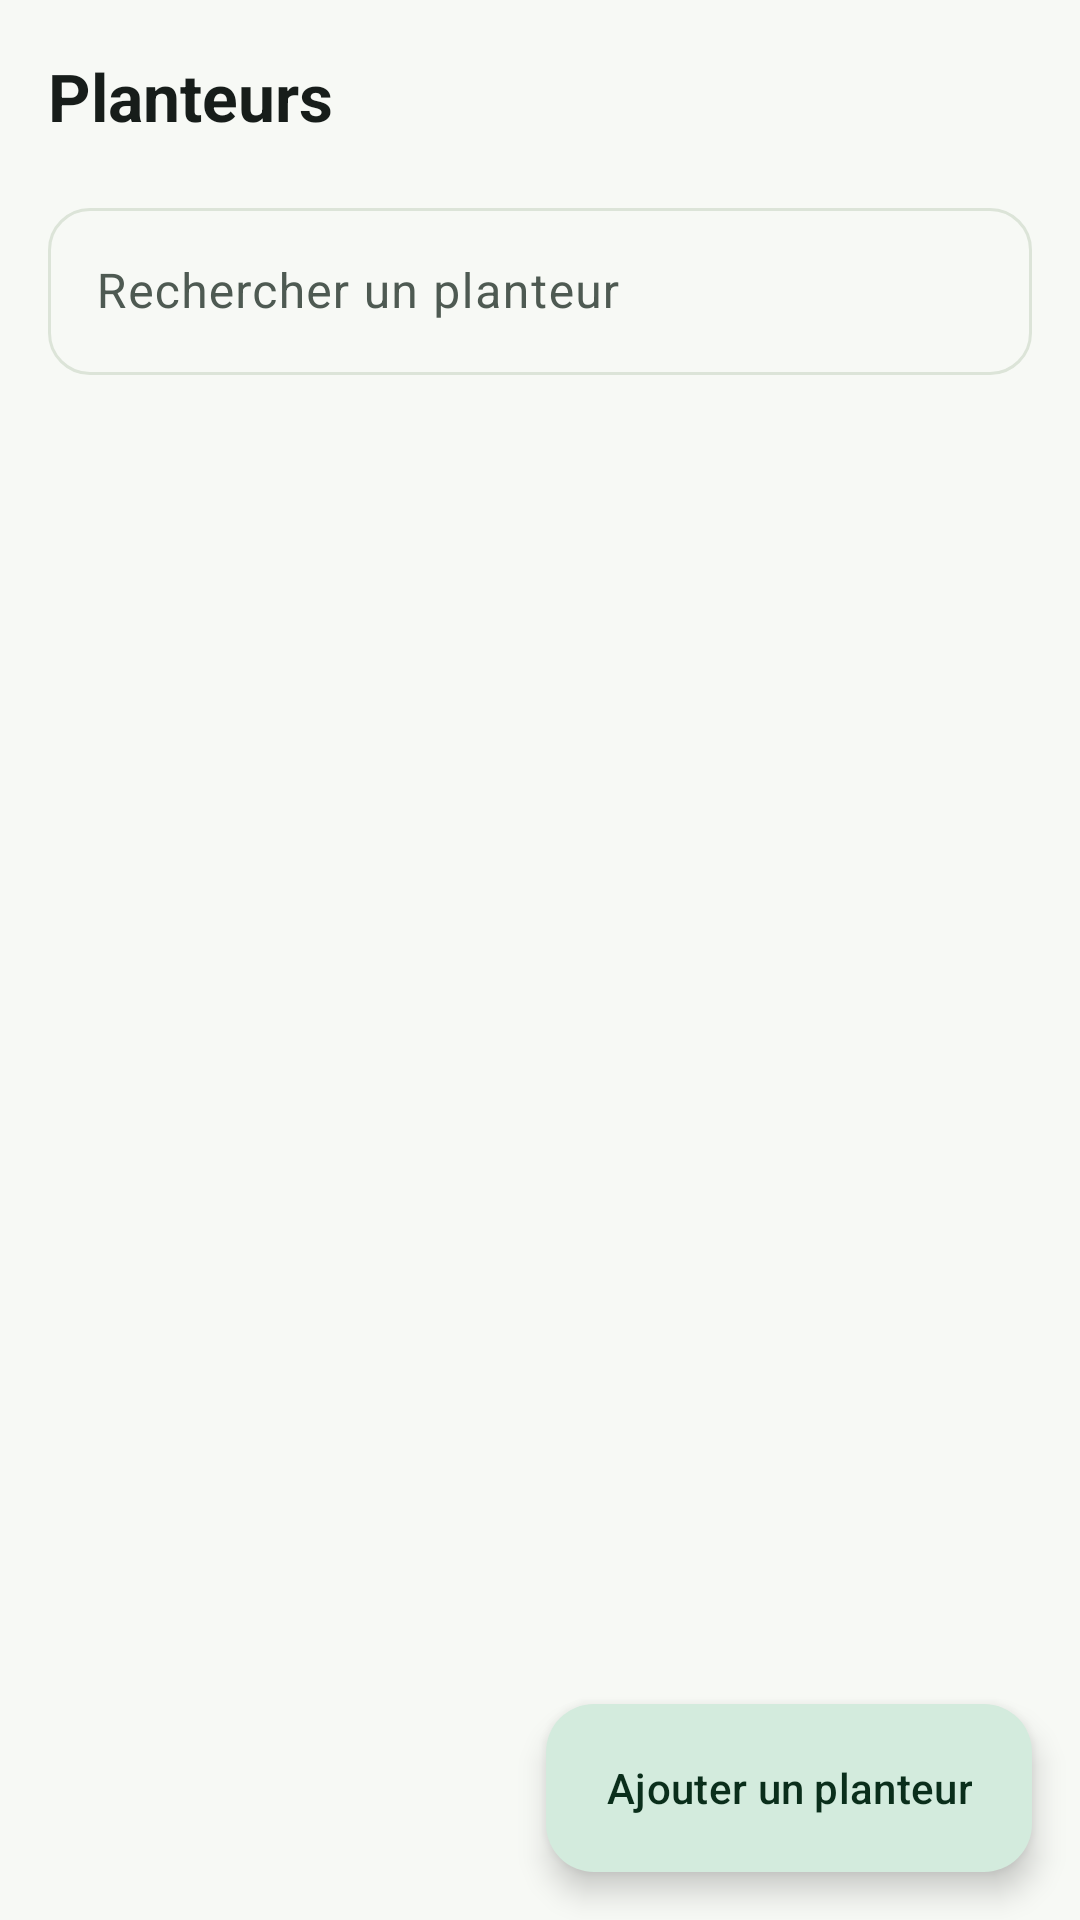

Reconstruct the res/layout file that produces this screen, plus the resources it refers to.
<!-- AndroidManifest.xml: application theme Theme.CooperativeAgricole -->
<!-- res/layout/activity_planteur_list.xml -->
<?xml version="1.0" encoding="utf-8"?>
<androidx.coordinatorlayout.widget.CoordinatorLayout xmlns:android="http://schemas.android.com/apk/res/android"
    xmlns:app="http://schemas.android.com/apk/res-auto"
    xmlns:tools="http://schemas.android.com/tools"
    android:id="@+id/racine"
    android:layout_width="match_parent"
    android:layout_height="match_parent"
    android:background="?android:attr/colorBackground">

    <LinearLayout
        android:layout_width="match_parent"
        android:layout_height="match_parent"
        android:orientation="vertical">

        <com.google.android.material.appbar.MaterialToolbar
            android:id="@+id/barre"
            android:layout_width="match_parent"
            android:layout_height="?attr/actionBarSize"
            app:navigationContentDescription="@string/action_retour"
            app:navigationIcon="@drawable/ic_retour"
            app:title="@string/planteurs_titre" />

        <com.google.android.material.textfield.TextInputLayout
            android:id="@+id/bloc_recherche"
            style="@style/ChampTexte"
            android:layout_width="match_parent"
            android:layout_height="wrap_content"
            android:layout_marginHorizontal="16dp"
            android:layout_marginBottom="8dp"
            android:hint="@string/planteurs_recherche"
            app:startIconDrawable="@drawable/ic_recherche">

            <com.google.android.material.textfield.TextInputEditText
                android:id="@+id/champ_recherche"
                android:layout_width="match_parent"
                android:layout_height="wrap_content"
                android:imeOptions="actionSearch"
                android:inputType="text"
                android:maxLines="1" />
        </com.google.android.material.textfield.TextInputLayout>

        <FrameLayout
            android:layout_width="match_parent"
            android:layout_height="0dp"
            android:layout_weight="1">

            <androidx.recyclerview.widget.RecyclerView
                android:id="@+id/liste"
                android:layout_width="match_parent"
                android:layout_height="match_parent"
                android:clipToPadding="false"
                android:paddingHorizontal="16dp"
                android:paddingBottom="96dp"
                tools:listitem="@layout/item_planteur" />

            <LinearLayout
                android:id="@+id/etat_vide"
                android:layout_width="match_parent"
                android:layout_height="match_parent"
                android:gravity="center"
                android:orientation="vertical"
                android:padding="32dp"
                android:visibility="gone">

                <ImageView
                    android:layout_width="72dp"
                    android:layout_height="72dp"
                    android:contentDescription="@null"
                    android:src="@drawable/ic_vide" />

                <TextView
                    android:id="@+id/etat_vide_titre"
                    android:layout_width="wrap_content"
                    android:layout_height="wrap_content"
                    android:layout_marginTop="16dp"
                    android:text="@string/planteurs_vide_titre"
                    android:textAppearance="@style/Texte.Section" />

                <TextView
                    android:id="@+id/etat_vide_message"
                    android:layout_width="match_parent"
                    android:layout_height="wrap_content"
                    android:layout_marginTop="6dp"
                    android:gravity="center"
                    android:text="@string/planteurs_vide_message"
                    android:textAppearance="@style/Texte.Secondaire" />
            </LinearLayout>
        </FrameLayout>
    </LinearLayout>

    <com.google.android.material.floatingactionbutton.ExtendedFloatingActionButton
        android:id="@+id/bouton_ajouter"
        android:layout_width="wrap_content"
        android:layout_height="wrap_content"
        android:layout_gravity="bottom|end"
        android:layout_margin="16dp"
        android:text="@string/planteurs_ajouter"
        app:icon="@drawable/ic_ajouter" />
</androidx.coordinatorlayout.widget.CoordinatorLayout>
<!-- res/layout/item_planteur.xml (included above) -->
<?xml version="1.0" encoding="utf-8"?>
<com.google.android.material.card.MaterialCardView xmlns:android="http://schemas.android.com/apk/res/android"
    xmlns:app="http://schemas.android.com/apk/res-auto"
    xmlns:tools="http://schemas.android.com/tools"
    style="@style/Carte"
    android:layout_width="match_parent"
    android:layout_height="wrap_content"
    android:layout_marginTop="10dp"
    android:clickable="true"
    android:focusable="true">

    <LinearLayout
        android:layout_width="match_parent"
        android:layout_height="wrap_content"
        android:gravity="center_vertical"
        android:orientation="horizontal"
        android:padding="16dp">

        <TextView
            android:id="@+id/initiales"
            android:layout_width="44dp"
            android:layout_height="44dp"
            android:background="@drawable/fond_cercle"
            android:gravity="center"
            android:textAppearance="@style/Texte.Section"
            android:textColor="@color/marque"
            tools:text="MC" />

        <LinearLayout
            android:layout_width="0dp"
            android:layout_height="wrap_content"
            android:layout_marginStart="14dp"
            android:layout_weight="1"
            android:orientation="vertical">

            <LinearLayout
                android:layout_width="match_parent"
                android:layout_height="wrap_content"
                android:gravity="center_vertical"
                android:orientation="horizontal">

                <TextView
                    android:id="@+id/nom_complet"
                    android:layout_width="0dp"
                    android:layout_height="wrap_content"
                    android:layout_weight="1"
                    android:ellipsize="end"
                    android:maxLines="1"
                    android:textAppearance="@style/Texte.Section"
                    tools:text="Marie Carmelle Jean-Baptiste" />

                <TextView
                    android:id="@+id/badge_sexe"
                    android:layout_width="wrap_content"
                    android:layout_height="wrap_content"
                    android:layout_marginStart="8dp"
                    android:background="@drawable/fond_etiquette"
                    android:paddingHorizontal="9dp"
                    android:paddingVertical="3dp"
                    android:textAppearance="@style/Texte.Detail"
                    tools:text="Féminin" />
            </LinearLayout>

            <LinearLayout
                android:layout_width="match_parent"
                android:layout_height="wrap_content"
                android:layout_marginTop="5dp"
                android:gravity="center_vertical"
                android:orientation="horizontal">

                <ImageView
                    android:layout_width="14dp"
                    android:layout_height="14dp"
                    android:contentDescription="@null"
                    android:src="@drawable/ic_localite"
                    app:tint="@color/texte_secondaire" />

                <TextView
                    android:id="@+id/localite"
                    android:layout_width="0dp"
                    android:layout_height="wrap_content"
                    android:layout_marginStart="5dp"
                    android:layout_weight="1"
                    android:ellipsize="end"
                    android:maxLines="1"
                    android:textAppearance="@style/Texte.Secondaire"
                    tools:text="Kenscoff" />

                <TextView
                    android:id="@+id/code"
                    android:layout_width="wrap_content"
                    android:layout_height="wrap_content"
                    android:layout_marginStart="8dp"
                    android:textAppearance="@style/Texte.Detail"
                    tools:text="PL-001" />
            </LinearLayout>
        </LinearLayout>

        <ImageView
            android:layout_width="22dp"
            android:layout_height="22dp"
            android:layout_marginStart="10dp"
            android:contentDescription="@null"
            android:src="@drawable/ic_suivant"
            app:tint="@color/texte_secondaire" />
    </LinearLayout>
</com.google.android.material.card.MaterialCardView>
<!-- resources referenced by this layout -->
<resources>
  <color name="marque">#FF1F6F43</color>
  <color name="texte_secondaire">#FF4E5A52</color>
  <!-- drawable fond_cercle (drawable) -->
  <?xml version="1.0" encoding="utf-8"?>
  <shape xmlns:android="http://schemas.android.com/apk/res/android"
      android:shape="oval">
      <solid android:color="@color/marque_conteneur" />
  </shape>
  <!-- drawable fond_etiquette (drawable) -->
  <?xml version="1.0" encoding="utf-8"?>
  <shape xmlns:android="http://schemas.android.com/apk/res/android"
      android:shape="rectangle">
      <solid android:color="@color/surface_variante" />
      <corners android:radius="100dp" />
  </shape>
  <string name="action_retour">Retour</string>
  <string name="planteurs_ajouter">Ajouter un planteur</string>
  <string name="planteurs_recherche">Rechercher un planteur</string>
  <string name="planteurs_titre">Planteurs</string>
  <string name="planteurs_vide_message">Appuyez sur + pour enregistrer le premier planteur de la coopérative.</string>
  <string name="planteurs_vide_titre">Aucun planteur</string>
  <style name="Carte" parent="Widget.Material3.CardView.Outlined">
          <item name="cardCornerRadius">18dp</item>
          <item name="cardElevation">0dp</item>
          <item name="cardBackgroundColor">@color/surface</item>
          <item name="strokeColor">@color/contour</item>
          <item name="strokeWidth">1dp</item>
          <item name="rippleColor">@color/marque_conteneur</item>
      </style>
  <style name="ChampTexte" parent="Widget.Material3.TextInputLayout.OutlinedBox">
          <item name="boxCornerRadiusTopStart">14dp</item>
          <item name="boxCornerRadiusTopEnd">14dp</item>
          <item name="boxCornerRadiusBottomStart">14dp</item>
          <item name="boxCornerRadiusBottomEnd">14dp</item>
      </style>
  <style name="Texte.Detail" parent="TextAppearance.Material3.BodySmall">
          <item name="android:textColor">@color/texte_secondaire</item>
      </style>
  <style name="Texte.Secondaire" parent="TextAppearance.Material3.BodyMedium">
          <item name="android:textColor">@color/texte_secondaire</item>
      </style>
  <style name="Texte.Section" parent="TextAppearance.Material3.TitleMedium">
          <item name="android:textColor">@color/texte</item>
      </style>
  <color name="marque_conteneur">#FFD3EBDD</color>
  <color name="surface_variante">#FFECF1E9</color>
  <color name="surface">#FFFFFFFF</color>
  <color name="contour">#FFDCE4D8</color>
  <color name="texte">#FF171D1A</color>
  <color name="blanc">#FFFFFFFF</color>
  <color name="marque_sur_conteneur">#FF0A2E1B</color>
  <color name="accent">#FF8A5A2B</color>
  <color name="accent_conteneur">#FFF3E4D2</color>
  <color name="accent_sur_conteneur">#FF3A2410</color>
  <color name="fond">#FFF7F9F5</color>
  <color name="erreur">#FFB3261E</color>
  <style name="BarreOutils" parent="Widget.Material3.Toolbar">
          <item name="android:background">@android:color/transparent</item>
          <item name="titleTextAppearance">@style/Texte.TitreBarre</item>
          <item name="titleTextColor">@color/texte</item>
          <item name="subtitleTextAppearance">@style/Texte.Secondaire</item>
          <item name="navigationIconTint">@color/texte</item>
      </style>
  <style name="Bouton" parent="Widget.Material3.Button">
          <item name="cornerRadius">14dp</item>
          <item name="android:paddingTop">14dp</item>
          <item name="android:paddingBottom">14dp</item>
          <item name="android:letterSpacing">0.01</item>
          <item name="android:textAllCaps">false</item>
      </style>
  <style name="BoutonFlottant" parent="Widget.Material3.FloatingActionButton.Primary" />
  <style name="BoutonFlottantEtendu" parent="Widget.Material3.ExtendedFloatingActionButton.Primary">
          <item name="android:textAllCaps">false</item>
      </style>
  <style name="Texte.TitreBarre" parent="TextAppearance.Material3.TitleLarge">
          <item name="android:textColor">@color/texte</item>
          <item name="android:textStyle">bold</item>
      </style>
</resources>
